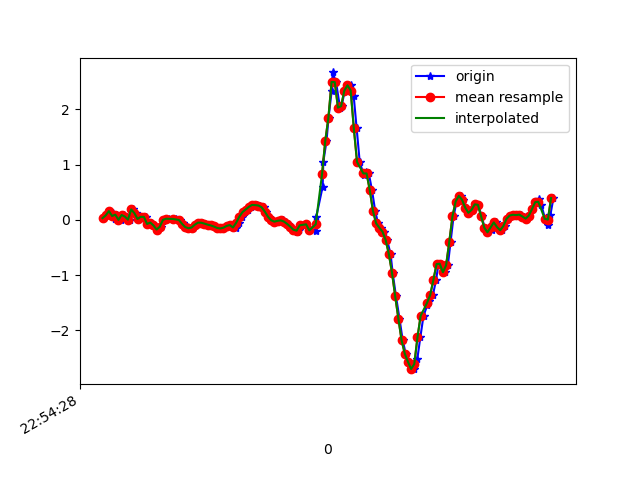

The file beside this chart, header and first rows:
1617836069000, 531712619407558, 0.03001314, -0.04451536, 0.09294848
1617836069026, 531712638397574, 0.0801, -0.3341, 0.1455
1617836069043, 531712657448710, 0.1571, -0.1679, 0.1162
1617836069063, 531712676475030, 0.1204, -0.2412, 0.1589
1617836069077, 531712695501350, 0.0178, -0.09338, 0.1443
1617836069094, 531712714527686, 0.09354, 0.1546, 0.176
1617836069118, 531712733542150, -5.3010974E-4, -0.2094, 0.2237
1617836069132, 531712752565206, 0.08621, -0.0323, 0.2041
1617836069153, 531712771588246, 0.05811, -0.1789, 0.2334
1617836069172, 531712790636086, 0.003135, -0.2437, 0.198
1617836069190, 531712809659094, 0.1876, 0.02634, 0.1601
1617836069209, 531712828675126, 0.1216, -0.3402, 0.2078
1617836069227, 531712847722486, 0.01535, -0.2437, 0.1919
1617836069247, 531712866745078, 0.05323, 0.07155, 0.198
1617836069273, 531712885767606, 0.05323, -0.3206, 0.2823
1617836069285, 531712904814998, -0.07628, -0.03596, 0.2689
1617836069303, 531712923957597, -0.0494, 0.1827, 0.2762
1617836069323, 531712942979613, -0.1019, -0.2253, 0.3092
1617836069342, 531712962026397, -0.1765, -0.0775, 0.2176
1617836069366, 531712981048381, -0.1251, 0.03245, 0.1455
1617836069380, 531713000070365, -0.0213, 0.03368, 0.1015
1617836069399, 531713019117149, 0.02024, 0.02879, 0.04408
1617836069418, 531713038137117, 0.01902, -0.001755, 0.01109
1617836069440, 531713057183837, 0.01413, -0.04329, 0.006206
1617836069459, 531713076205725, 0.01657, -0.0885, 0.02453
1617836069486, 531713095227677, -0.002974, -0.1251, 0.04652
1617836069506, 531713114274333, -0.05184, -0.1532, 0.07951
1617836069516, 531713133288157, -0.09583, -0.1655, 0.1101
1617836069532, 531713152309789, -0.1325, -0.1642, 0.121
1617836069551, 531713171356189, -0.1532, -0.1581, 0.1039
1617836069570, 531713190377757, -0.1398, -0.1423, 0.07462
1617836069589, 531713209399325, -0.08849, -0.1105, 0.04164
1617836069608, 531713228348957, -0.05184, -0.0885, 0.007427
1617836069627, 531713247367389, -0.05306, -0.0885, -0.02189
1617836069646, 531713266385757, -0.06895, -0.09827, -0.05122
1617836069669, 531713285429021, -0.08727, -0.119, -0.07443
1617836069685, 531713304447453, -0.1019, -0.1374, -0.1074
1617836069703, 531713323490653, -0.1215, -0.1435, -0.1441
1617836069722, 531713342521757, -0.1471, -0.1337, -0.1636
1617836069741, 531713361540573, -0.1569, -0.09583, -0.1636
1617836069761, 531713380584093, -0.1435, -0.03841, -0.1245
1617836069782, 531713399602909, -0.1117, -0.002977, -0.07687
1617836069803, 531713418621725, -0.09583, 0.006797, -0.08176
1617836069821, 531713437690973, -0.13, -0.01642, -0.1184
1617836069836, 531713456710365, -0.1471, -0.05551, -0.1685
1617836069855, 531713475729885, -0.05429, -0.09338, -0.2235
1617836069874, 531713494774109, 0.05689, -0.1337, -0.2736
1617836069894, 531713513793565, 0.14, -0.1679, -0.2968
1617836069913, 531713532858077, 0.1864, -0.1777, -0.2797
1617836069932, 531713551877981, 0.234, -0.1618, -0.2284
1617836069951, 531713570897949, 0.2695, -0.1337, -0.1587
1617836069970, 531713589942685, 0.2658, -0.1019, -0.08787
1617836069991, 531713608962717, 0.2585, -0.07139, -0.05244
1617836070014, 531713627982493, 0.2267, -0.05795, -0.03778
1617836070027, 531713647042845, 0.1497, -0.05673, -0.039
1617836070046, 531713666063133, 0.05567, -0.07506, -0.04877
1617836070065, 531713685108253, -0.00786, -0.08239, -0.0671
1617836070087, 531713704128541, -0.03352, -0.06162, -0.07932
1617836070117, 531713723173533, -0.01886, -0.01764, -0.06221
1617836070133, 531713742193821, -0.0103, 0.03978, -0.02434
1617836070146, 531713761214109, -0.03107, 0.1021, 0.02209
... 89 more rows
